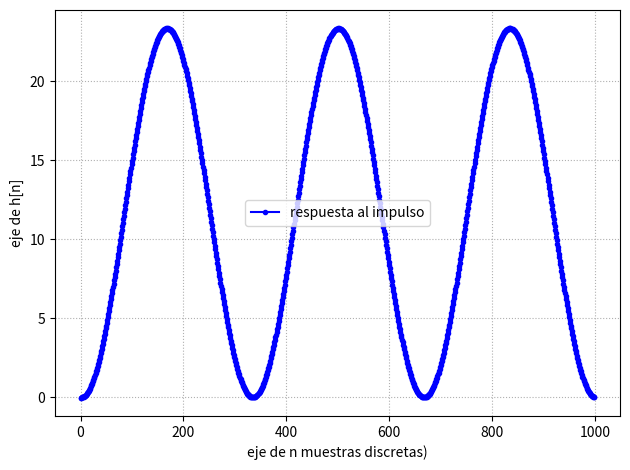
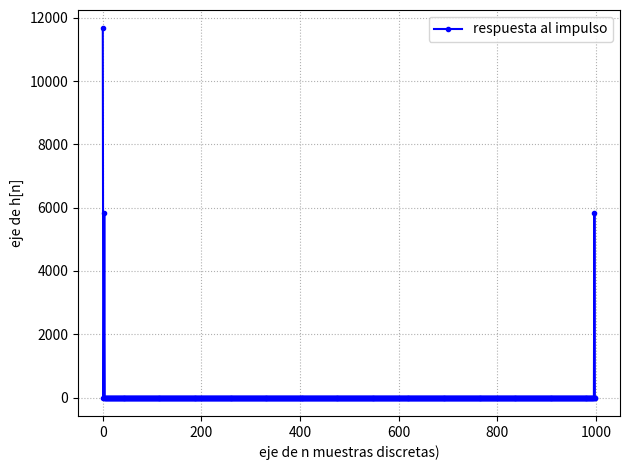

These charts were generated, in order, by the following Python code:

import numpy as np
import matplotlib.pyplot as plt
from numpy.fft import fft
def funcion_sen(ff,nn,vmax=1,dc=0,ph=0,fs=2):#todas las variables que estan igualadas a un valor seran las 
                                             #opcionale y si nos las pongo cuando llamo la funcion toma esos 
                                             #valore. fs = 2 para que cumpla nyquis 
    
    t=np.arange(0,(nn)/fs,1/fs)
   
    y=vmax*np.sin(ff*2*np.pi*t-ph)+dc
    
    return t,y 
f=2000
N=1000
numero_periodos=3
fs=N*f/numero_periodos

h=np.zeros(N)
h_100=np.zeros(100)

t , x = funcion_sen(ff=2000,nn=N,fs=fs)
t , x_100 = funcion_sen(ff=2000,nn=100,fs=fs)

for n in np.arange(N):
    h[n]=3*(10**-2)*x[n]+5*(10**-2)*x[n-1]+3*(10**-2)*x[n-2]+1.5*h[n-1]-0.5*h[n-2]
for n in np.arange(100):
    h_100[n]=3*(10**-2)*x_100[n]+5*(10**-2)*x_100[n-1]+3*(10**-2)*x_100[n-2]+1.5*h_100[n-1]-0.5*h_100[n-2]
plt.figure(1)
plt.plot(np.arange(N),(h), label="respuesta al impulso",linestyle='-',marker='.' ,color='b')
plt.legend()
plt.grid(True, linestyle=':') 
plt.xlabel('eje de n muestras discretas)')
plt.ylabel('eje de h[n]')
#plt.axis([0,nn/2,0,10000]
plt.draw()
plt.tight_layout() 

plt.show()
fft=np.fft.fft(h)

ffabs=np.abs(fft)

plt.figure(2)
plt.plot(np.arange(N),(ffabs), label="respuesta al impulso",linestyle='-',marker='.' ,color='b')
plt.legend()
plt.grid(True, linestyle=':') 
plt.xlabel('eje de n muestras discretas)')
plt.ylabel('eje de h[n]')
#plt.axis([0,nn/2,0,10000]
plt.draw()
plt.tight_layout()